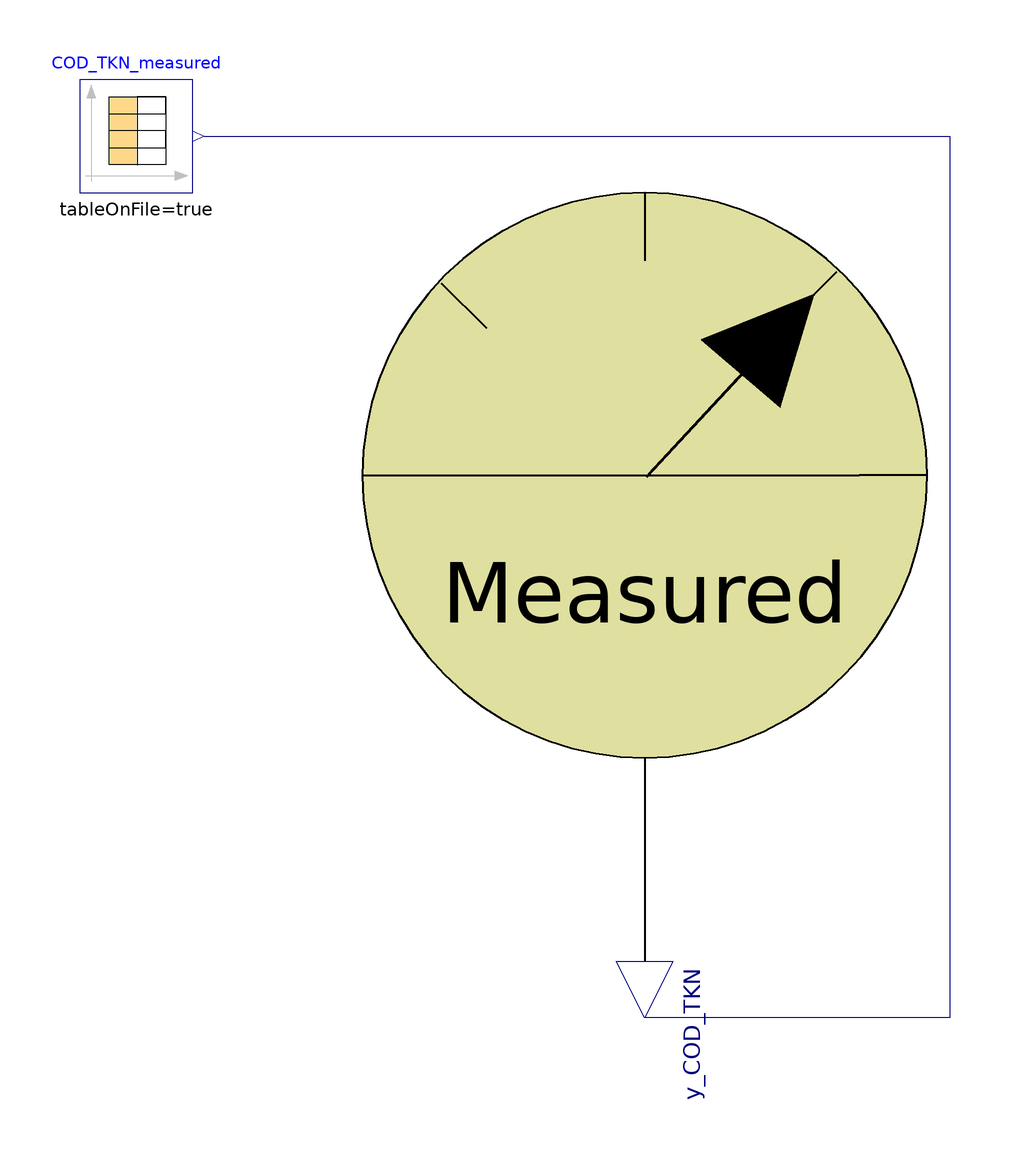

The component connection diagram of the Modelica model below, drawn from its own Placement and Line annotations.

model Probe_COD_TKN
      extends ADM1.Icons.Probe_measurements;
      Modelica.Blocks.Sources.CombiTimeTable COD_TKN_measured(columns = integer({2}), extrapolation = Modelica.Blocks.Types.Extrapolation.NoExtrapolation, fileName = "C:/Users/lenovo/Desktop/KINGSTON/DOTTORATO/Modelica/Pilot_plant/ProbeCOD_TKN_meas_new_release.txt", smoothness = Modelica.Blocks.Types.Smoothness.LinearSegments, startTime = 0, table = [0, 0; 1, 1; 2, 4], tableName = "ProbeCOD_TKN_meas", tableOnFile = true, timeEvents = Modelica.Blocks.Types.TimeEvents.Always, timeScale = 86400, verboseExtrapolation = true, verboseRead = true) annotation(
        Placement(visible = true, transformation(origin = {-90, 60}, extent = {{-10, -10}, {10, 10}}, rotation = 0)));
      Modelica.Blocks.Interfaces.RealOutput y_COD_TKN annotation(
        Placement(visible = true, transformation(origin = {0, -96}, extent = {{-10, -10}, {10, 10}}, rotation = 270), iconTransformation(origin = {0, -90}, extent = {{-10, -10}, {10, 10}}, rotation = 270)));
    equation
      connect(COD_TKN_measured.y[1], y_COD_TKN) annotation(
        Line(points = {{-78, 60}, {54, 60}, {54, -96}, {0, -96}}, color = {0, 0, 127}));
      annotation(
        Diagram);
    end Probe_COD_TKN;